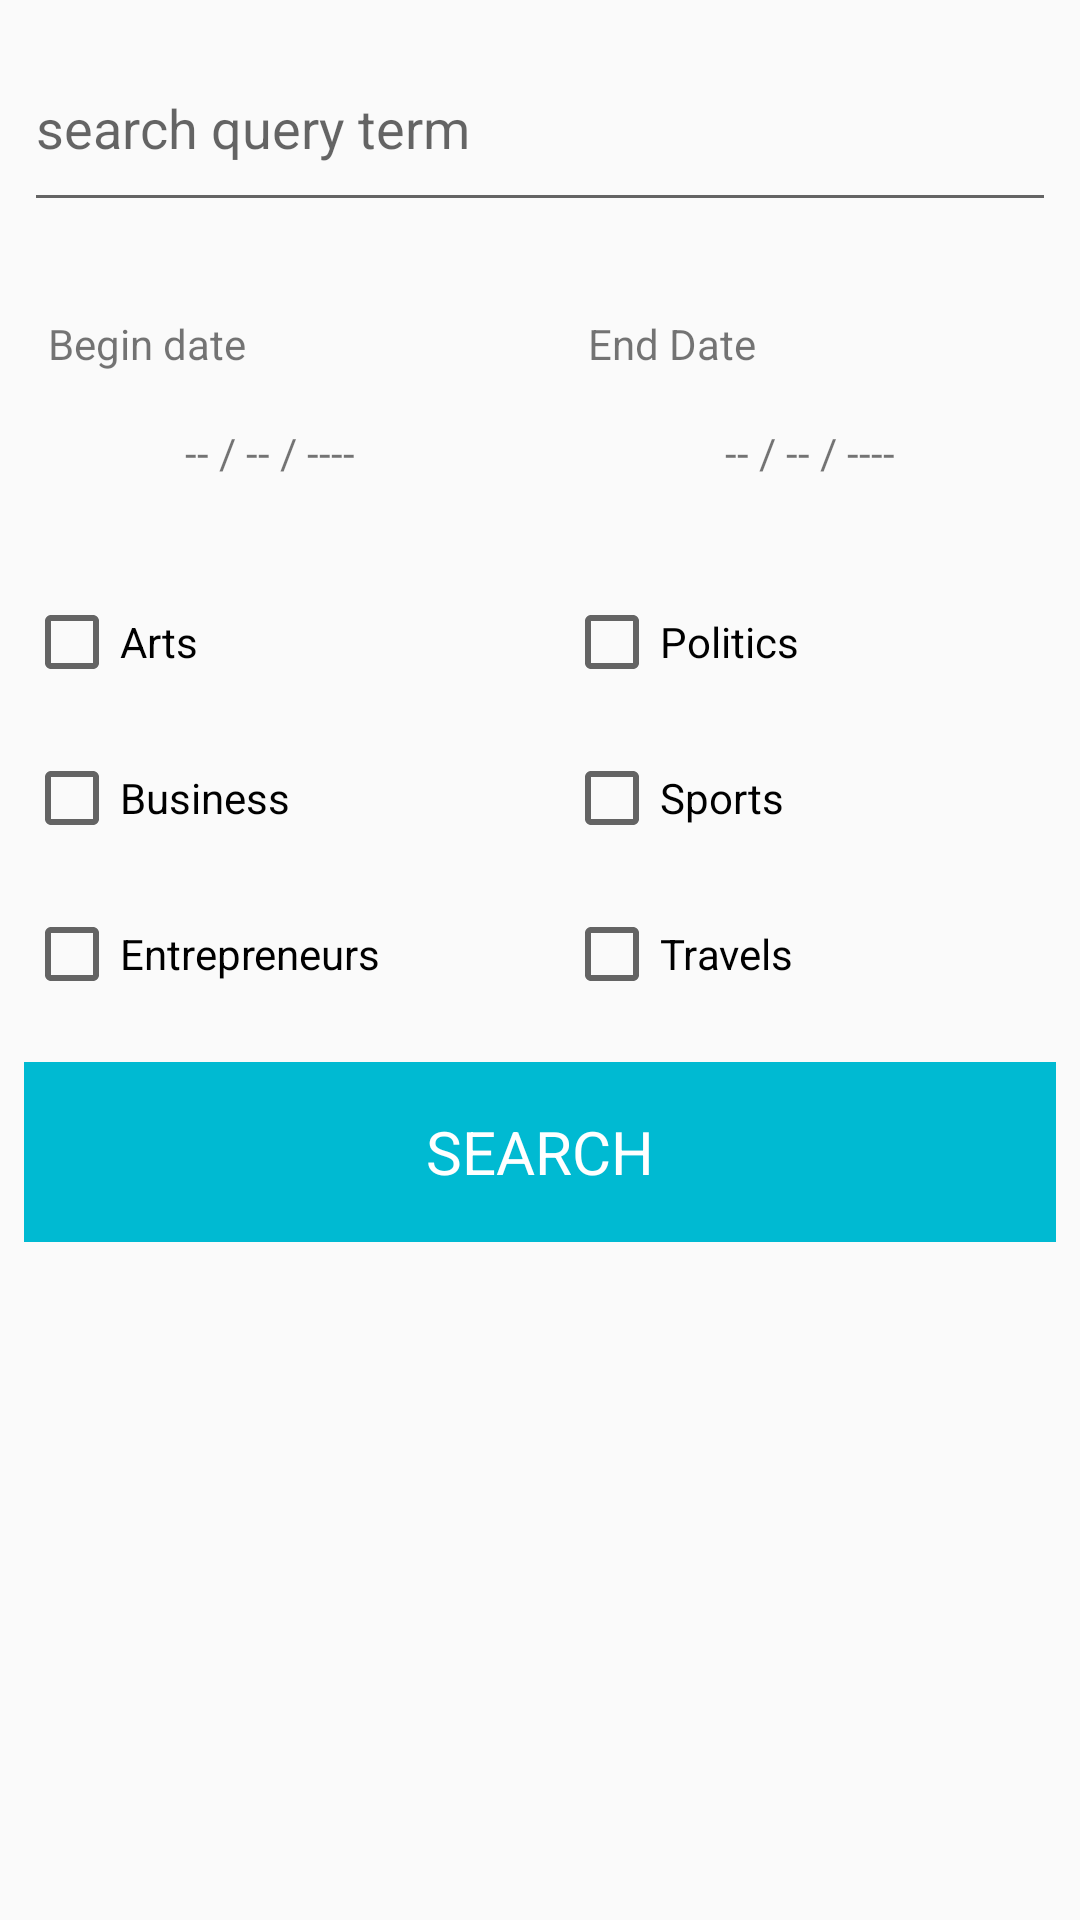

Layout XML and referenced resources for this Android screen:
<!-- AndroidManifest.xml: activity theme SearchTheme -->
<!-- res/layout/fragment_search.xml -->
<?xml version="1.0" encoding="utf-8"?>
<android.support.constraint.ConstraintLayout xmlns:android="http://schemas.android.com/apk/res/android"
    xmlns:app="http://schemas.android.com/apk/res-auto"
    xmlns:tools="http://schemas.android.com/tools"
    android:layout_width="match_parent"
    android:layout_height="match_parent"
    tools:context=".controller.activities.SearchActivity">

    <EditText
        android:id="@+id/fragment_search_query_term"
        android:layout_width="0dp"
        android:layout_height="66dp"
        android:layout_marginStart="8dp"
        android:layout_marginTop="8dp"
        android:layout_marginEnd="8dp"
        android:hint="search query term"
        android:textCursorDrawable="@color/colorPrimary"
        app:layout_constraintEnd_toEndOf="parent"
        app:layout_constraintStart_toStartOf="parent"
        app:layout_constraintTop_toTopOf="parent" />

    <TextView
        android:id="@+id/fragment_search_start_date"
        android:layout_width="wrap_content"
        android:layout_height="wrap_content"
        android:layout_marginStart="8dp"
        android:text="@string/spinner_title_start_date"
        app:layout_constraintBottom_toTopOf="@+id/fragment_search_start_date_edit"
        app:layout_constraintStart_toStartOf="@+id/fragment_search_start_date_edit" />

    <TextView
        android:id="@+id/fragment_search_end_date"
        android:layout_width="wrap_content"
        android:layout_height="wrap_content"
        android:layout_marginStart="8dp"
        android:text="@string/spinner_title_end_date"
        app:layout_constraintBottom_toTopOf="@+id/fragment_search_end_date_edit"
        app:layout_constraintStart_toStartOf="@+id/fragment_search_end_date_edit" />

    <TextView
        android:id="@+id/fragment_search_start_date_edit"
        android:gravity="center"
        android:text="@string/empty_date_format"
        android:layout_width="0dp"
        android:layout_height="54dp"
        android:layout_marginStart="8dp"
        android:layout_marginTop="50dp"
        android:layout_marginEnd="8dp"
        app:layout_constraintEnd_toStartOf="@+id/fragment_search_end_date_edit"
        app:layout_constraintStart_toStartOf="parent"
        app:layout_constraintTop_toBottomOf="@+id/fragment_search_query_term" />

    <TextView
        android:id="@+id/fragment_search_end_date_edit"
        android:gravity="center"
        android:text="@string/empty_date_format"
        android:layout_width="0dp"
        android:layout_height="54dp"
        android:layout_marginStart="8dp"
        android:layout_marginTop="50dp"
        android:layout_marginEnd="8dp"
        app:layout_constraintEnd_toEndOf="parent"
        app:layout_constraintStart_toEndOf="@+id/fragment_search_start_date_edit"
        app:layout_constraintTop_toBottomOf="@+id/fragment_search_query_term" />

    <CheckBox
        android:id="@+id/fragment_search_checkBox_arts"
        android:layout_width="wrap_content"
        android:layout_height="wrap_content"
        android:layout_marginTop="20dp"
        android:text="@string/checkbox_arts"
        app:layout_constraintStart_toStartOf="@+id/fragment_search_start_date_edit"
        app:layout_constraintTop_toBottomOf="@+id/fragment_search_start_date_edit" />

    <CheckBox
        android:id="@+id/fragment_search_checkBox_politics"
        android:layout_width="wrap_content"
        android:layout_height="wrap_content"
        android:layout_marginTop="20dp"
        android:text="@string/checkbox_politics"
        app:layout_constraintStart_toStartOf="@+id/fragment_search_end_date_edit"
        app:layout_constraintTop_toBottomOf="@+id/fragment_search_end_date_edit" />

    <CheckBox
        android:id="@+id/fragment_search_checkBox_business"
        android:layout_width="wrap_content"
        android:layout_height="wrap_content"
        android:layout_marginStart="8dp"
        android:layout_marginTop="20dp"
        android:text="@string/checkbox_business"
        app:layout_constraintStart_toStartOf="parent"
        app:layout_constraintTop_toBottomOf="@+id/fragment_search_checkBox_arts" />

    <CheckBox
        android:id="@+id/fragment_search_checkBox_sports"
        android:layout_width="wrap_content"
        android:layout_height="wrap_content"
        android:layout_marginTop="20dp"
        android:text="@string/checkbox_sports"
        app:layout_constraintStart_toStartOf="@+id/fragment_search_end_date_edit"
        app:layout_constraintTop_toBottomOf="@+id/fragment_search_checkBox_politics" />

    <CheckBox
        android:id="@+id/fragment_search_checkBox_entrepreneurs"
        android:layout_width="wrap_content"
        android:layout_height="wrap_content"
        android:layout_marginStart="8dp"
        android:layout_marginTop="20dp"
        android:text="@string/checkbox_entrepreneurs"
        app:layout_constraintStart_toStartOf="parent"
        app:layout_constraintTop_toBottomOf="@+id/fragment_search_checkBox_business" />

    <CheckBox
        android:id="@+id/fragment_search_checkBox_travels"
        android:layout_width="wrap_content"
        android:layout_height="wrap_content"
        android:layout_marginTop="20dp"
        android:text="@string/checkbox_travels"
        app:layout_constraintStart_toStartOf="@+id/fragment_search_end_date_edit"
        app:layout_constraintTop_toBottomOf="@+id/fragment_search_checkBox_sports" />

    <TextView
        android:id="@+id/fragment_search_search_btn"
        android:layout_width="0dp"
        android:layout_height="60dp"
        android:layout_marginStart="8dp"
        android:layout_marginTop="20dp"
        android:layout_marginEnd="8dp"
        android:background="@color/colorPrimary"
        android:gravity="center"
        android:text="@string/activity_search_search_btn"
        android:textAlignment="center"
        android:textColor="@color/colorWhite"
        android:textSize="20sp"
        app:layout_constraintEnd_toEndOf="parent"
        app:layout_constraintStart_toStartOf="parent"
        app:layout_constraintTop_toBottomOf="@+id/fragment_search_checkBox_travels" />

</android.support.constraint.ConstraintLayout>
<!-- resources referenced by this layout -->
<resources>
  <color name="colorPrimary">#00BAD2</color>
  <color name="colorWhite">#FFFFFF</color>
  <string name="activity_search_search_btn">SEARCH</string>
  <string name="checkbox_arts">Arts</string>
  <string name="checkbox_business">Business</string>
  <string name="checkbox_entrepreneurs">Entrepreneurs</string>
  <string name="checkbox_politics">Politics</string>
  <string name="checkbox_sports">Sports</string>
  <string name="checkbox_travels">Travels</string>
  <string name="empty_date_format">-- / -- / ----</string>
  <string name="spinner_title_end_date">End Date</string>
  <string name="spinner_title_start_date">Begin date</string>
  <style name="SearchTheme" parent="Theme.AppCompat.Light.DarkActionBar">
          <item name="colorPrimary">@color/colorPrimary</item>
          <item name="colorPrimaryDark">@color/colorPrimaryDark</item>
          <item name="colorAccent">@color/colorPrimary</item>
      </style>
  <color name="colorPrimaryDark">#0095A6</color>
</resources>
